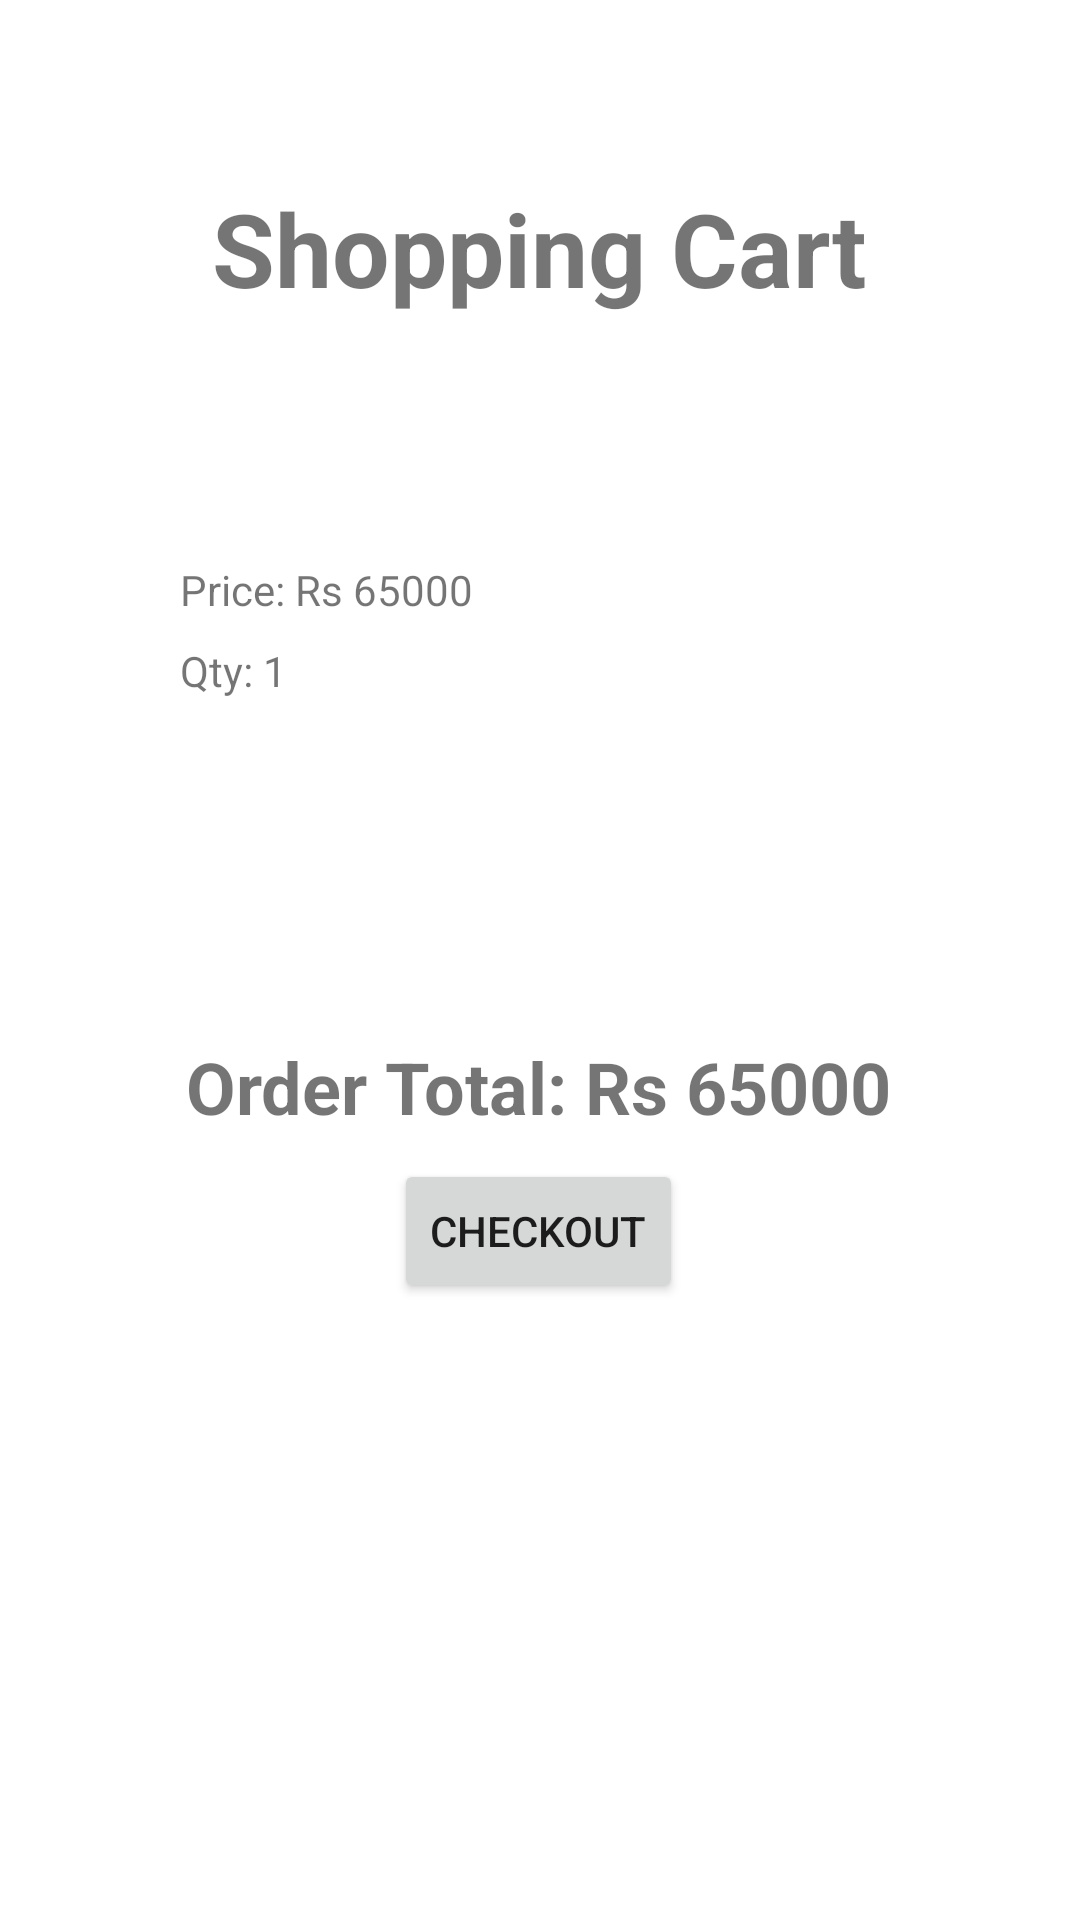

Reconstruct the res/layout file that produces this screen, plus the resources it refers to.
<!-- AndroidManifest.xml: application theme Theme.LayoutBasicExamples -->
<!-- res/layout/layout_design_shopping_cart.xml -->
<?xml version="1.0" encoding="utf-8"?>
<ScrollView
    xmlns:android="http://schemas.android.com/apk/res/android"
    xmlns:app="http://schemas.android.com/apk/res-auto"
    android:layout_width="match_parent"
    android:layout_height="wrap_content">

    <androidx.constraintlayout.widget.ConstraintLayout
        android:layout_width="match_parent"
        android:layout_height="wrap_content">

        <Button
            android:id="@+id/button4"
            android:layout_width="wrap_content"
            android:layout_height="wrap_content"
            android:layout_marginTop="8dp"
            android:text="@string/checkout"
            app:layout_constraintEnd_toEndOf="parent"
            app:layout_constraintHorizontal_bias="0.498"
            app:layout_constraintStart_toStartOf="parent"
            app:layout_constraintTop_toBottomOf="@+id/textView20" />

        <TextView
            android:id="@+id/textView20"
            android:layout_width="wrap_content"
            android:layout_height="wrap_content"
            android:layout_marginTop="12dp"
            android:text="@string/order_total_rs_65000"
            android:textSize="24sp"
            android:textStyle="bold"
            app:layout_constraintEnd_toEndOf="parent"
            app:layout_constraintHorizontal_bias="0.497"
            app:layout_constraintStart_toStartOf="parent"
            app:layout_constraintTop_toTopOf="@+id/guideline4" />

        <TextView
            android:id="@+id/textView17"
            android:layout_width="wrap_content"
            android:layout_height="wrap_content"
            android:layout_marginTop="60dp"
            android:text="@string/shopping_cart"
            android:textSize="34sp"
            android:textStyle="bold"
            app:layout_constraintEnd_toEndOf="parent"
            app:layout_constraintStart_toStartOf="parent"
            app:layout_constraintTop_toTopOf="parent" />

        <TextView
            android:id="@+id/textView18"
            android:layout_width="wrap_content"
            android:layout_height="wrap_content"
            android:layout_marginStart="24dp"
            android:layout_marginTop="60dp"
            android:text="@string/price_rs_65000"
            app:layout_constraintStart_toEndOf="@+id/imageView2"
            app:layout_constraintTop_toTopOf="@+id/guideline3" />

        <TextView
            android:id="@+id/textView19"
            android:layout_width="wrap_content"
            android:layout_height="wrap_content"
            android:layout_marginTop="8dp"
            android:text="@string/qty_1"
            app:layout_constraintEnd_toEndOf="@+id/textView18"
            app:layout_constraintHorizontal_bias="0.0"
            app:layout_constraintStart_toStartOf="@+id/textView18"
            app:layout_constraintTop_toBottomOf="@+id/textView18" />

        <ImageView
            android:id="@+id/imageView2"
            android:layout_width="wrap_content"
            android:layout_height="wrap_content"
            android:layout_marginStart="36dp"
            android:contentDescription="@string/this_is_an_shopping_image"
            app:layout_constraintBottom_toTopOf="@+id/guideline4"
            app:layout_constraintStart_toStartOf="parent"
            app:layout_constraintTop_toTopOf="@+id/guideline3"
            app:layout_constraintVertical_bias="0.452"
            app:srcCompat="@drawable/pixel3" />

        <androidx.constraintlayout.widget.Guideline
            android:id="@+id/guideline3"
            android:layout_width="wrap_content"
            android:layout_height="wrap_content"
            android:orientation="horizontal"
            app:layout_constraintGuide_begin="127dp" />

        <androidx.constraintlayout.widget.Guideline
            android:id="@+id/guideline4"
            android:layout_width="wrap_content"
            android:layout_height="wrap_content"
            android:orientation="horizontal"
            app:layout_constraintGuide_begin="334dp" />


    </androidx.constraintlayout.widget.ConstraintLayout>

</ScrollView>
<!-- resources referenced by this layout -->
<resources>
  <string name="checkout">CheckOut</string>
  <string name="order_total_rs_65000">Order Total: Rs 65000</string>
  <string name="price_rs_65000">Price: Rs 65000</string>
  <string name="qty_1">Qty: 1</string>
  <string name="shopping_cart">Shopping Cart</string>
  <string name="this_is_an_shopping_image">this is an shopping image</string>
  <style name="Theme.LayoutBasicExamples" parent="Theme.MaterialComponents.DayNight.NoActionBar">
          
          <item name="colorPrimary">@color/indigo</item>
          <item name="colorPrimaryVariant">@color/indigo</item>
          <item name="colorOnPrimary">@color/white</item>
          
          <item name="colorSecondary">@color/teal_200</item>
          <item name="colorSecondaryVariant">@color/teal_700</item>
          <item name="colorOnSecondary">@color/black</item>
          
          <item name="android:statusBarColor" tools:targetApi="l">?attr/colorPrimaryVariant</item>
          
      </style>
  <color name="indigo">#281E5D</color>
  <color name="white">#FFFFFFFF</color>
  <color name="teal_200">#FF03DAC5</color>
  <color name="teal_700">#FF018786</color>
  <color name="black">#FF000000</color>
</resources>
